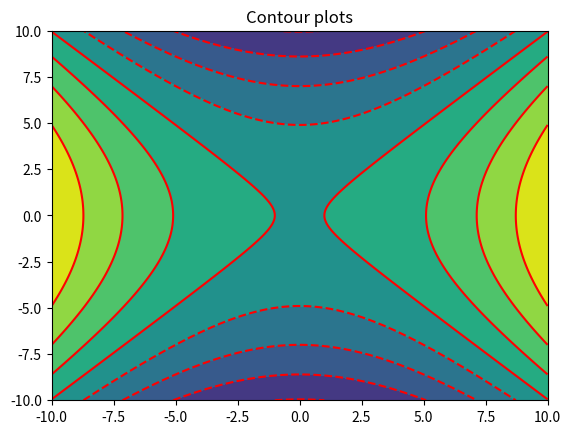
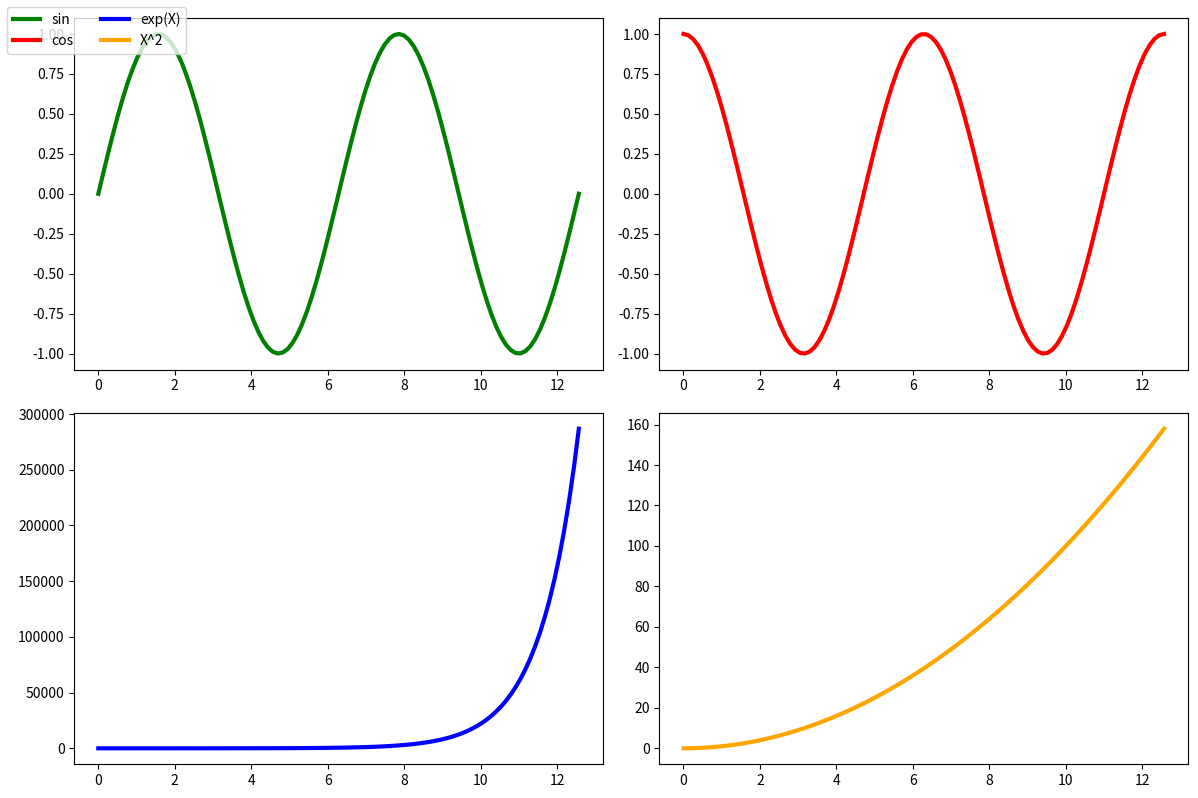

These figures' Python source, in order: (Note: this script raises an exception after producing the figures.)
import numpy as np
import matplotlib.pyplot as plt

def f(x, y):
    return (x * x) - (y * y) - 1
    #Hyperbola

n = 200
x = np.linspace(-10, 10, n)
y = np.linspace(-10, 10, n)
XX, YY = np.meshgrid(x, y)
ZZ = f(XX, YY)

plt.title("Contour plots")
plt.contourf(XX, YY, ZZ)
plt.contour(XX, YY, ZZ, colors='red')
plt.show()

# n = 100
# x = np.linspace(-10, 10, n)
# y = np.linspace(-10, 10, n)
# XX, YY = np.meshgrid(x, y)
# ZZ = f(XX, YY)
#
# fig, ax = plt.subplots()
#
# ax.set_title("Contour plots")
# subplot = ax.contourf(XX, YY, ZZ)
# ax.contour(XX, YY, ZZ, colors='black')
# ax.set_aspect('equal')
# fig.colorbar(subplot, label='Value')
# fig.show()


X = np.linspace(0, 4*np.pi, 100)
Y1 = np.sin(X)
Y2 = np.cos(X)
fig, ax = plt.subplots()
ax.plot(X, Y1, color="green", linewidth="3", label="sin")
ax.plot(X, Y2, color="red", linewidth="3", label="cos")
ax.set_title("Sine & Cosine")
ax.annotate( 'Special',(X[30],Y1[30]),(X[50],Y1[70]),ha='center', va='center',
             arrowprops = {"arrowstyle": "->", "color" : "black", "linewidth":"3"})
fig.legend(loc="upper left",ncol = 2)

plt.show()

X = np.linspace(0, 4*np.pi, 100)
Y1 = np.sin(X)
Y2 = np.cos(X)
Y3 = np.exp(X)
Y4 = X * X

plt.style.use("grayscale") #모듈 자체 스케일을 gray로 설정(배경)
fig, axs = plt.subplots(2,2,figsize = (12,8))  #2by2짜리 그래프 총 4개를 그린다

axs[0, 0].plot(X, Y1, color="green", linewidth="3", label="sin")
axs[0, 1].plot(X, Y2, color="red", linewidth="3", label="cos")
axs[1, 0].plot(X, Y3, color="blue", linewidth="3", label="exp(X)")
axs[1, 1].plot(X, Y4, color="orange", linewidth="3", label="X^2")
fig.tight_layout() #그래프 크기를 따로 설정하지 않고 전체적으로 고루고루 사용하기위함
fig.legend(loc="upper left",ncol=2)
#따로따로 legend 설정하려면 axs[0,0].legend 형식으로 따로따로 설정가능

plt.show()

#3D
## https://matplotlib.org/3.1.1/gallery/mplot3d/surface3d.html

# This import registers the 3D projection, but is otherwise unused.
from mpl_toolkits.mplot3d import Axes3D  # noqa: F401 unused import

import matplotlib.pyplot as plt
from matplotlib import cm
from matplotlib.ticker import LinearLocator, FormatStrFormatter
import numpy as np


fig = plt.figure()
ax = fig.gca(projection='3d')

# Make data.
X = np.arange(-5, 5, 0.25)
Y = np.arange(-5, 5, 0.25)
X, Y = np.meshgrid(X, Y)
R = np.sqrt(X**2 + Y**2)
Z = np.sin(R)

# Plot the surface.
surf = ax.plot_surface(X, Y, Z, cmap=cm.coolwarm, #cmap = color map
                       linewidth=0, antialiased=False)

# Customize the z axis.
ax.set_zlim(-1.01, 1.01)
ax.zaxis.set_major_locator(LinearLocator(10))
ax.zaxis.set_major_formatter(FormatStrFormatter('%.02f'))

# Add a color bar which maps values to colors.
fig.colorbar(surf, shrink=0.5, aspect=5)
plt.show()

"""3D 그리는 법
1. 데이터를 만든다
2. surface 그린다
3. z축 설정
4. 선위에 표면을 얹는다"""

import matplotlib as mpl
from mpl_toolkits.mplot3d import Axes3D

mpl.rcParams['legend.fontsize'] = 10

fig = plt.figure()
ax = fig.gca(projection='3d')
theta = np.linspace(-4 * np.pi, 4 * np.pi, 100)
z = np.linspace(-2, 2, 100)
r = z**2 + 1
x = r * np.sin(theta)
y = r * np.cos(theta)
ax.plot(x, y, z, label='parametric curve',color = 'blue')
ax.legend()

plt.show()